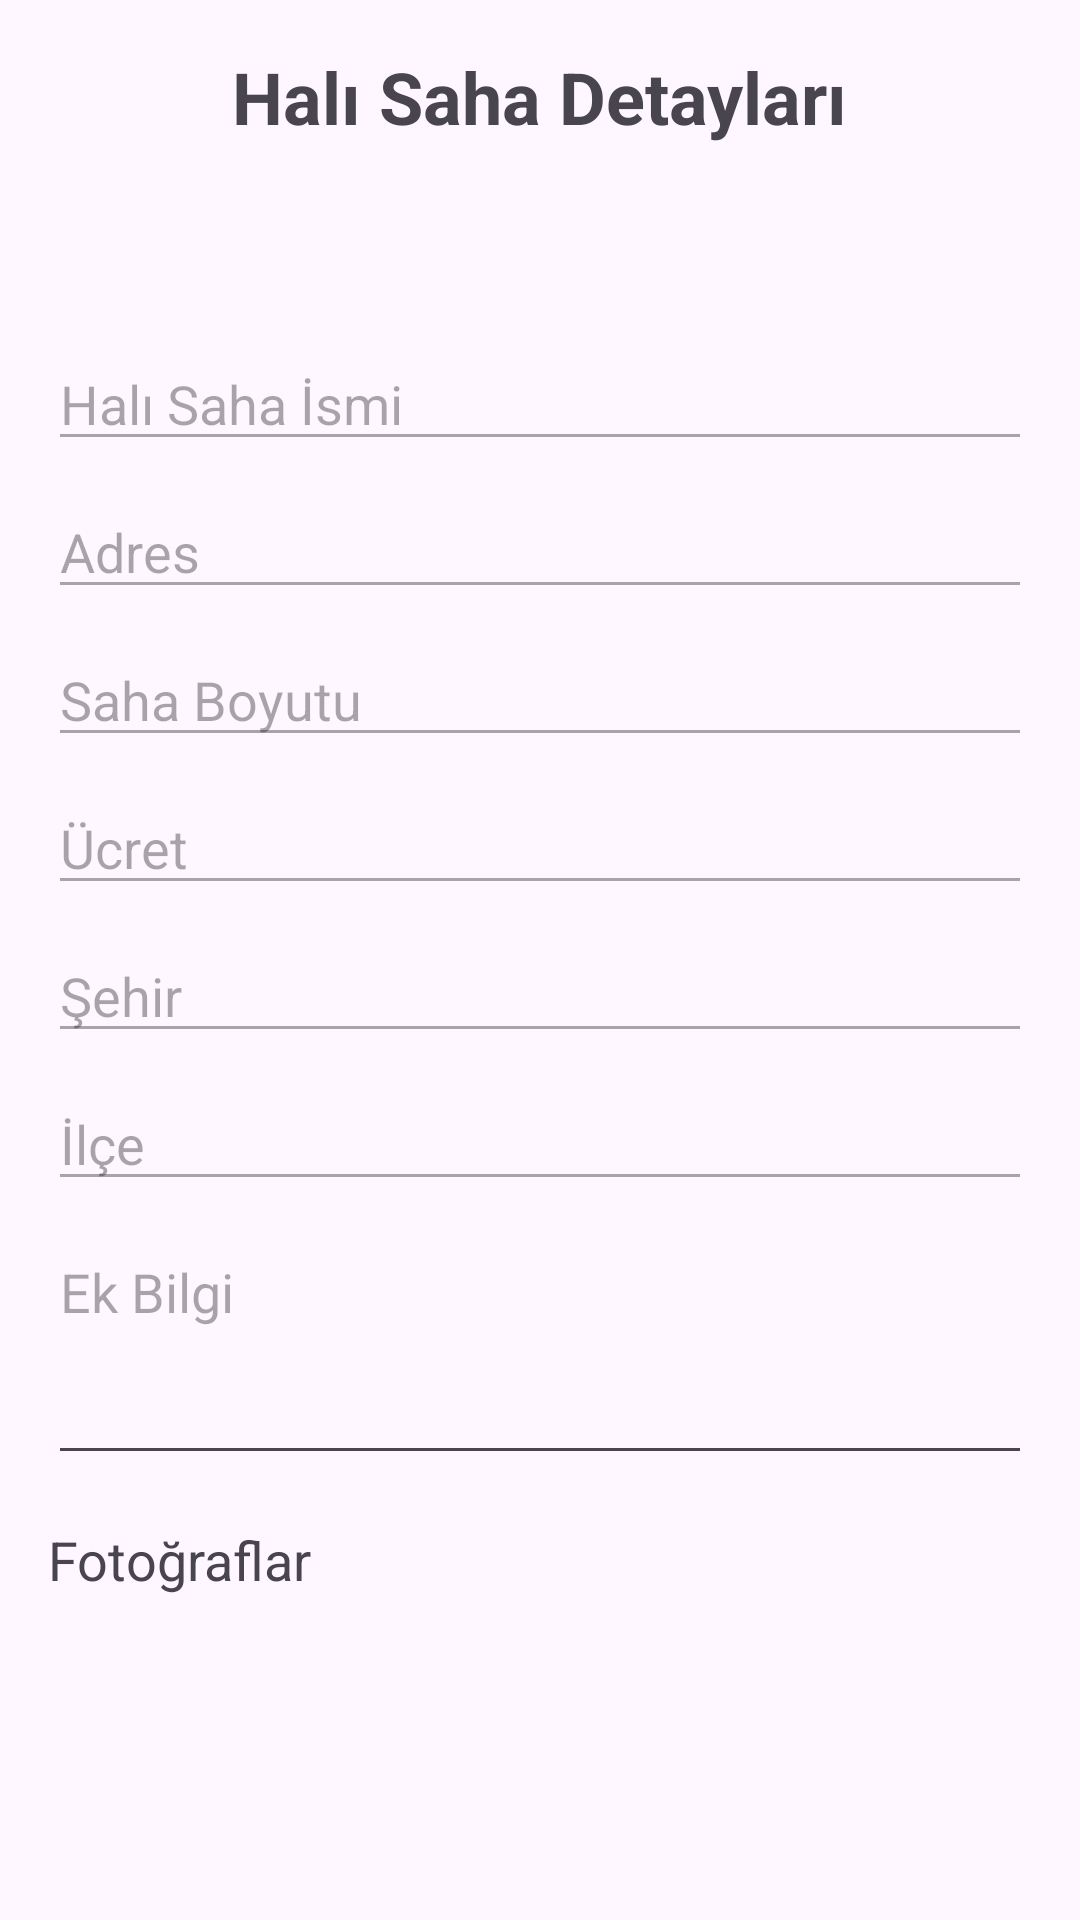

Android layout source for this screen:
<!-- AndroidManifest.xml: application theme Theme.BitirmeProje -->
<!-- res/layout/fragment_detay_ekrani.xml -->
<?xml version="1.0" encoding="utf-8"?>
<ScrollView xmlns:android="http://schemas.android.com/apk/res/android"
    android:layout_width="match_parent"
    android:layout_height="match_parent"
    android:padding="16dp">

    <LinearLayout
        android:layout_width="match_parent"
        android:layout_height="wrap_content"
        android:orientation="vertical">

        <TextView
            android:id="@+id/halisahaTitle"
            android:layout_width="wrap_content"
            android:layout_height="wrap_content"
            android:text="Halı Saha Detayları"
            android:textSize="24sp"
            android:textStyle="bold"
            android:layout_gravity="center_horizontal"
            android:layout_marginBottom="16dp" />

        <ImageView
            android:id="@+id/editHalisahaIcon"
            android:layout_width="36dp"
            android:layout_height="32dp"
            android:contentDescription="Edit Halisaha"
            android:src="@drawable/ic_edit"
            android:layout_gravity="end" />

        <EditText
            android:id="@+id/editTextName"
            android:layout_width="match_parent"
            android:layout_height="wrap_content"
            android:hint="Halı Saha İsmi"
            android:enabled="false"
            android:layout_marginTop="16dp" />

        <EditText
            android:id="@+id/editTextAddress"
            android:layout_width="match_parent"
            android:layout_height="wrap_content"
            android:hint="Adres"
            android:enabled="false"
            android:layout_marginTop="8dp" />

        <EditText
            android:id="@+id/editTextSize"
            android:layout_width="match_parent"
            android:layout_height="wrap_content"
            android:hint="Saha Boyutu"
            android:enabled="false"
            android:layout_marginTop="8dp" />

        <EditText
            android:id="@+id/editTextPrice"
            android:layout_width="match_parent"
            android:layout_height="wrap_content"
            android:hint="Ücret"
            android:inputType="numberDecimal"
            android:enabled="false"
            android:layout_marginTop="8dp" />

        <AutoCompleteTextView
            android:id="@+id/autoCompleteCity"
            android:layout_width="match_parent"
            android:layout_height="wrap_content"
            android:hint="Şehir"
            android:enabled="false"
            android:layout_marginTop="8dp" />

        <AutoCompleteTextView
            android:id="@+id/autoCompleteDistrict"
            android:layout_width="match_parent"
            android:layout_height="wrap_content"
            android:hint="İlçe"
            android:enabled="false"
            android:layout_marginTop="8dp" />

        <EditText
            android:id="@+id/editTextAdditionalField"
            android:layout_width="match_parent"
            android:layout_height="wrap_content"
            android:layout_marginTop="8dp"
            android:hint="Ek Bilgi"
            android:inputType="textMultiLine"
            android:minLines="3"
            android:gravity="start|top"
            android:textSize="18sp" />

        <TextView
            android:layout_width="wrap_content"
            android:layout_height="wrap_content"
            android:text="Fotoğraflar"
            android:textSize="18sp"
            android:layout_marginTop="16dp" />

        <HorizontalScrollView
            android:layout_width="match_parent"
            android:layout_height="wrap_content"
            android:layout_marginTop="8dp">

            <LinearLayout
                android:id="@+id/photoContainer"
                android:layout_width="wrap_content"
                android:layout_height="wrap_content"
                android:orientation="horizontal">
                
            </LinearLayout>

        </HorizontalScrollView>

        <ImageButton
            android:id="@+id/addPhotoButton"
            android:layout_width="wrap_content"
            android:layout_height="wrap_content"
            android:src="@drawable/fotoekle"
            android:visibility="gone"
            android:contentDescription="Add Photo"
            android:layout_gravity="center_horizontal"
            android:layout_marginTop="16dp" />

    </LinearLayout>
</ScrollView>
<!-- resources referenced by this layout -->
<resources>
  <style name="Theme.BitirmeProje" parent="Base.Theme.BitirmeProje" />
  <style name="Base.Theme.BitirmeProje" parent="Theme.Material3.DayNight.NoActionBar">
          
          
      </style>
</resources>
